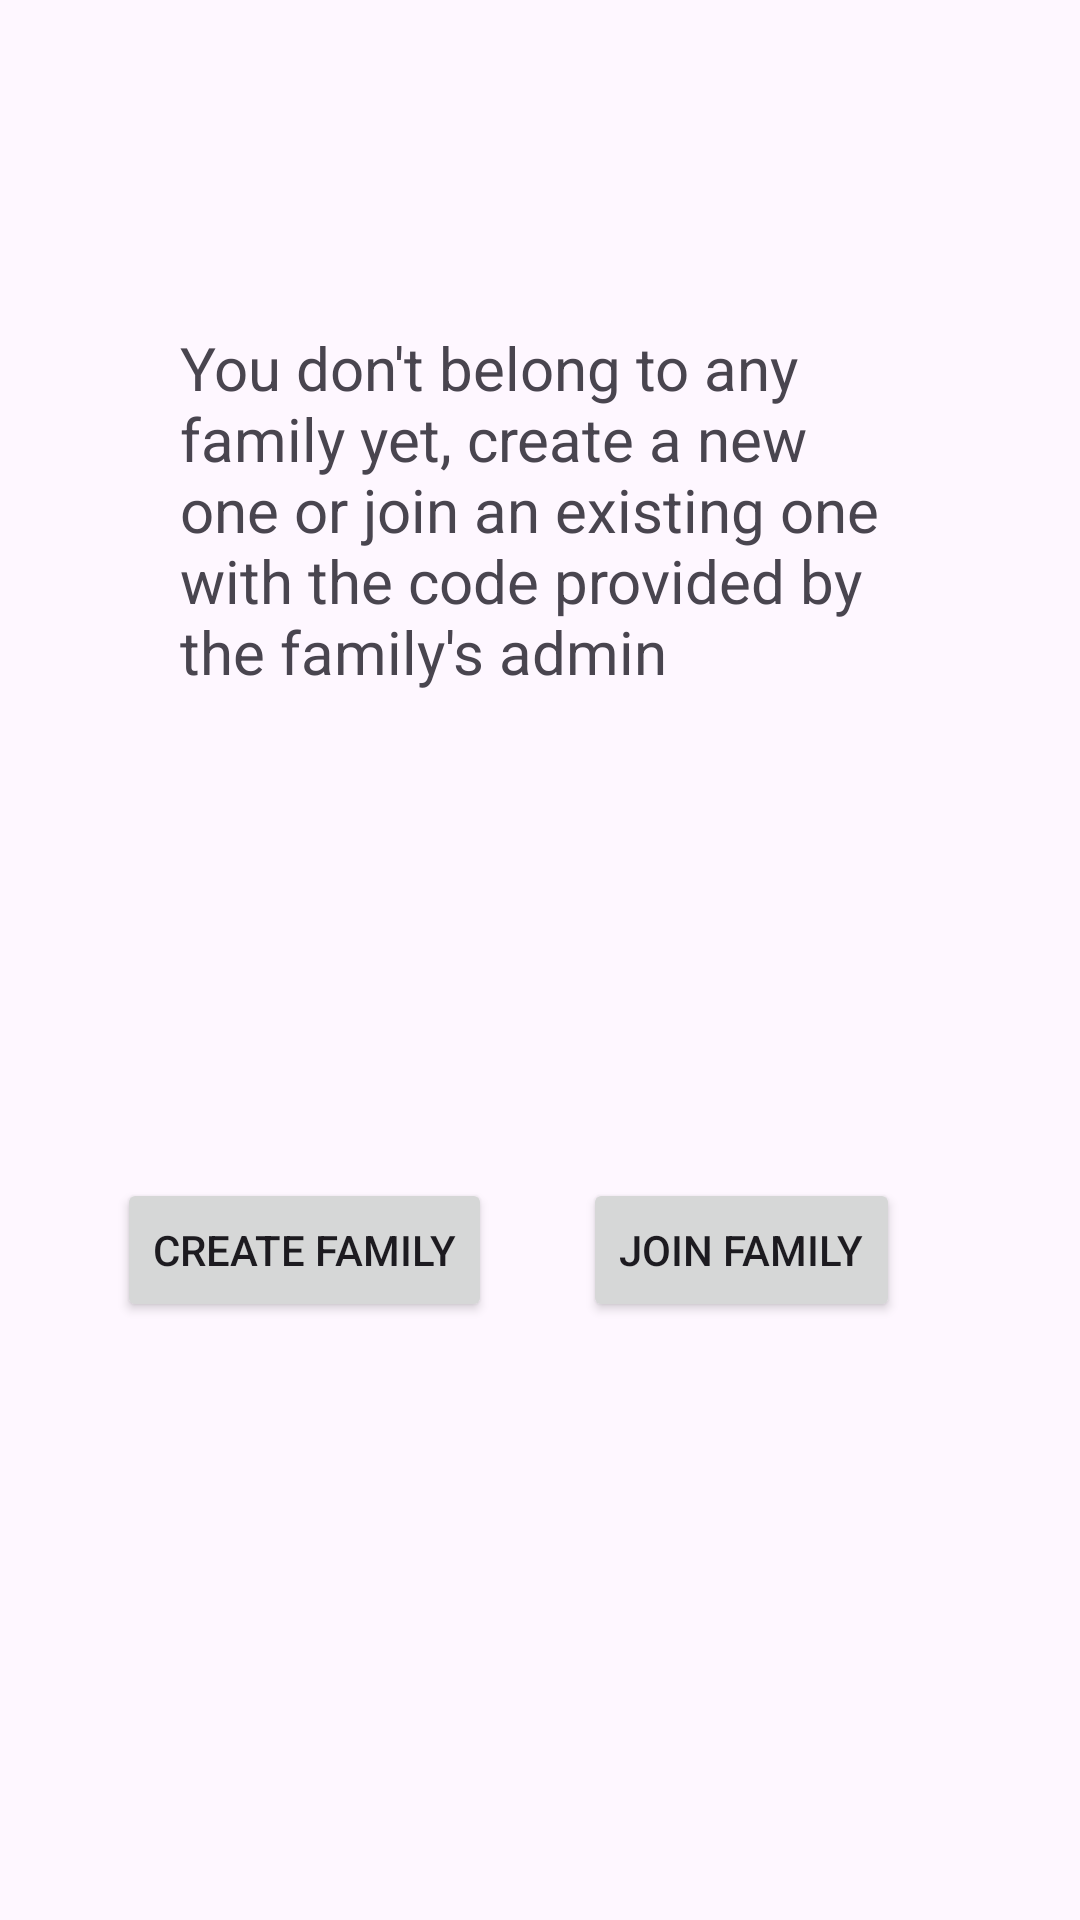

Write the Android layout XML for this screen, with the resource values it uses.
<!-- AndroidManifest.xml: application theme Theme.FamilyCoin -->
<!-- res/layout/fragment_no_family.xml -->
<?xml version="1.0" encoding="utf-8"?>
<androidx.constraintlayout.widget.ConstraintLayout xmlns:android="http://schemas.android.com/apk/res/android"
    xmlns:app="http://schemas.android.com/apk/res-auto"
    xmlns:tools="http://schemas.android.com/tools"
    android:layout_width="match_parent"
    android:layout_height="match_parent"
    tools:context=".home.NoFamilyFragment">


    <Button
        android:id="@+id/btnJoinFamily"
        android:layout_width="wrap_content"
        android:layout_height="wrap_content"
        android:layout_marginEnd="60dp"
        android:text="Join Family"
        app:layout_constraintBottom_toBottomOf="parent"
        app:layout_constraintEnd_toEndOf="parent"
        app:layout_constraintTop_toBottomOf="@+id/textView2"
        app:layout_constraintVertical_bias="0.448" />

    <Button
        android:id="@+id/btnCreateFamily"
        android:layout_width="wrap_content"
        android:layout_height="wrap_content"
        android:layout_marginEnd="21dp"
        android:text="Create Family"
        app:layout_constraintBottom_toBottomOf="parent"
        app:layout_constraintEnd_toStartOf="@+id/btnJoinFamily"
        app:layout_constraintHorizontal_bias="0.81"
        app:layout_constraintStart_toStartOf="parent"
        app:layout_constraintTop_toBottomOf="@+id/textView2"
        app:layout_constraintVertical_bias="0.448" />

    <TextView
        android:id="@+id/textView2"
        android:layout_width="0dp"
        android:layout_height="wrap_content"
        android:layout_marginLeft="60dp"
        android:layout_marginRight="60dp"
        android:layout_marginBottom="200dp"
        android:text="You don't belong to any family yet, create a new one or join an existing one with the code provided by the family's admin"
        android:textSize="20dp"
        app:layout_constraintBottom_toBottomOf="parent"
        app:layout_constraintEnd_toEndOf="parent"
        app:layout_constraintStart_toStartOf="parent"
        app:layout_constraintTop_toTopOf="parent"
        app:layout_constraintVertical_bias="0.342" />


</androidx.constraintlayout.widget.ConstraintLayout>
<!-- resources referenced by this layout -->
<resources>
  <style name="Theme.FamilyCoin" parent="Base.Theme.FamilyCoin" />
  <style name="Base.Theme.FamilyCoin" parent="Theme.Material3.DayNight.NoActionBar">
          
          
          <item name="colorPrimary">@color/light_blue</item>
      </style>
  <color name="light_blue">#00BCD4</color>
</resources>
